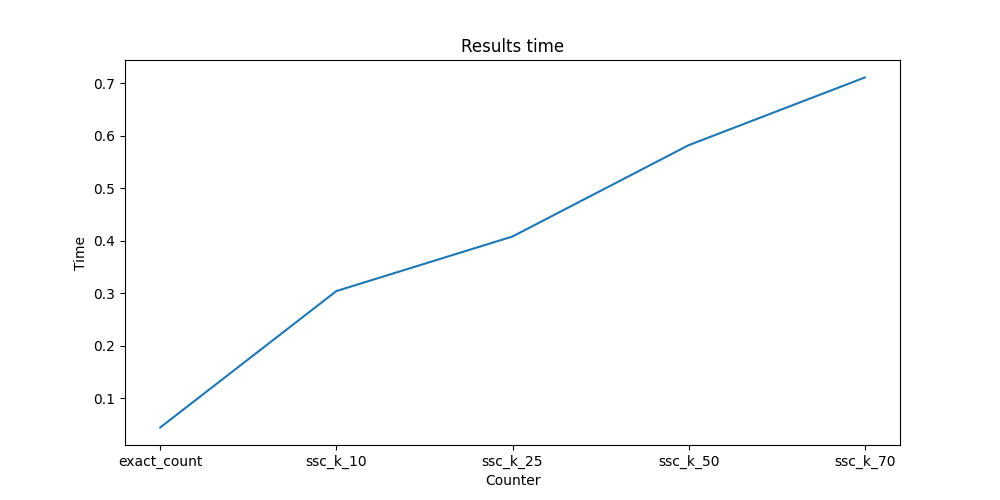

The file beside this chart, header and first rows:
Exact_Count, SSC, K
0.044, 0.304, 10
0.044, 0.408, 25
0.044, 0.582, 50
0.044, 0.711, 70
